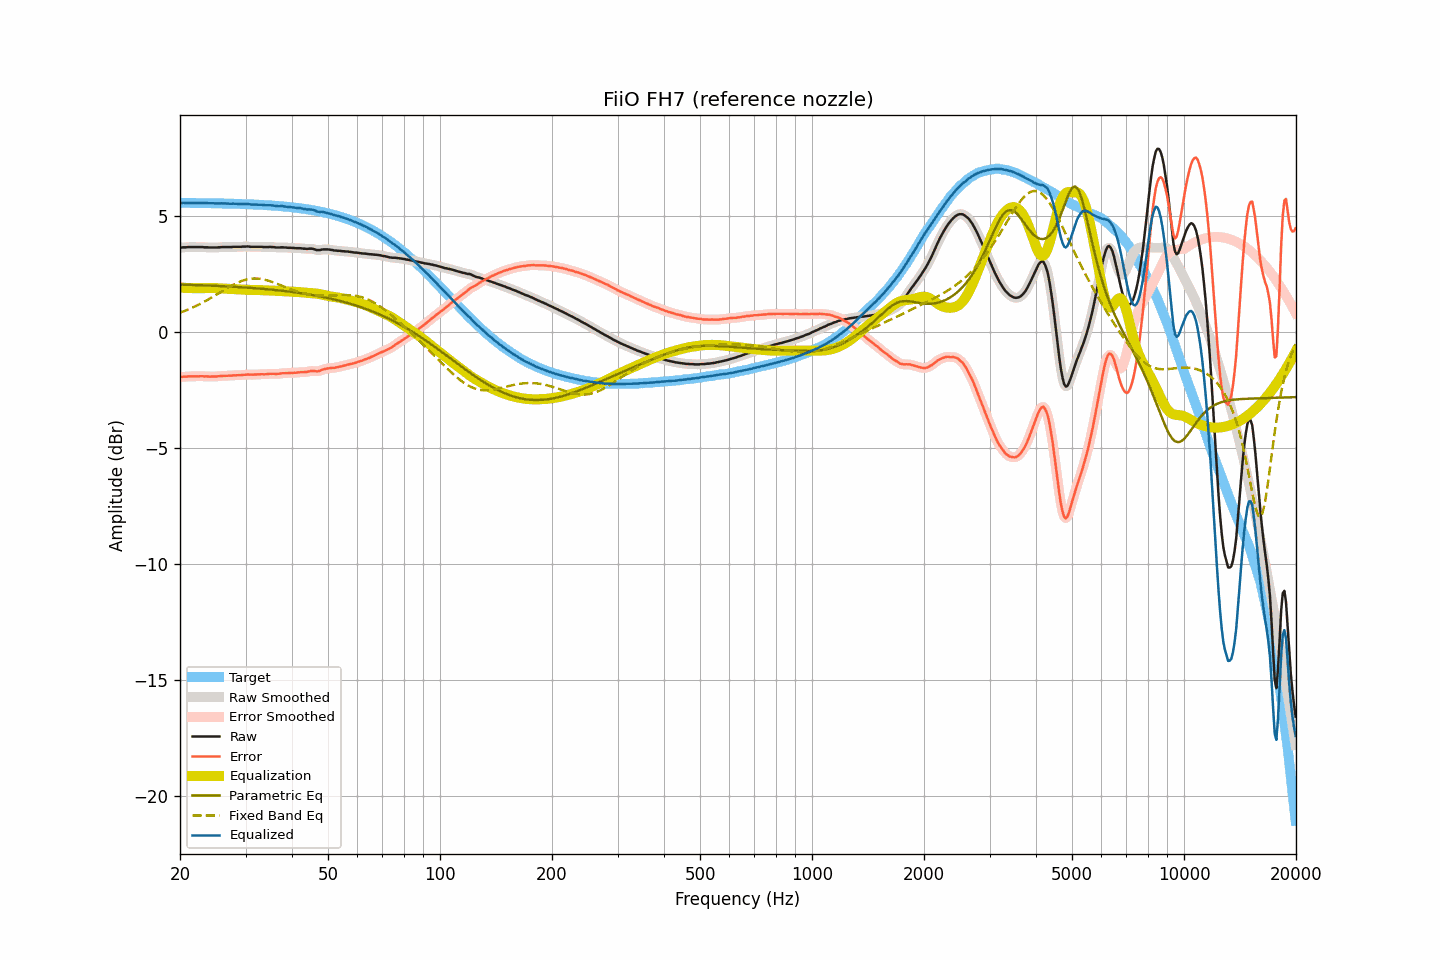

Values plotted in this chart, from the file beside it:
frequency, raw, smoothed, error, error_smoothed, equalization, parametric_eq, fixed_band_eq, equalized_raw, equalized_smoothed, target
20.00, 3.66, 3.65, -1.93, -1.93, 1.93, 2.06, 0.84, 5.58, 5.58, 5.58
20.20, 3.66, 3.66, -1.93, -1.92, 1.92, 2.06, 0.87, 5.58, 5.58, 5.58
20.40, 3.67, 3.66, -1.92, -1.92, 1.92, 2.05, 0.90, 5.59, 5.58, 5.58
20.61, 3.67, 3.67, -1.92, -1.92, 1.92, 2.05, 0.92, 5.58, 5.58, 5.58
20.81, 3.67, 3.67, -1.92, -1.91, 1.91, 2.05, 0.95, 5.58, 5.58, 5.58
21.02, 3.68, 3.67, -1.91, -1.91, 1.91, 2.05, 0.98, 5.58, 5.58, 5.58
21.23, 3.68, 3.67, -1.90, -1.90, 1.91, 2.05, 1.01, 5.58, 5.58, 5.58
21.44, 3.68, 3.68, -1.90, -1.90, 1.90, 2.04, 1.04, 5.58, 5.58, 5.58
21.66, 3.68, 3.68, -1.90, -1.90, 1.90, 2.04, 1.07, 5.58, 5.58, 5.58
21.87, 3.68, 3.68, -1.90, -1.90, 1.90, 2.04, 1.10, 5.58, 5.58, 5.58
22.09, 3.68, 3.68, -1.90, -1.90, 1.90, 2.04, 1.13, 5.58, 5.58, 5.58
22.31, 3.68, 3.68, -1.90, -1.90, 1.90, 2.03, 1.17, 5.57, 5.57, 5.58
22.54, 3.68, 3.68, -1.90, -1.90, 1.90, 2.03, 1.20, 5.58, 5.58, 5.57
22.76, 3.68, 3.67, -1.90, -1.90, 1.90, 2.03, 1.24, 5.58, 5.58, 5.57
22.99, 3.68, 3.67, -1.90, -1.90, 1.90, 2.03, 1.28, 5.58, 5.57, 5.57
23.22, 3.67, 3.67, -1.91, -1.90, 1.90, 2.02, 1.31, 5.57, 5.57, 5.57
23.45, 3.67, 3.67, -1.91, -1.91, 1.91, 2.02, 1.35, 5.57, 5.57, 5.57
23.69, 3.67, 3.66, -1.90, -1.91, 1.91, 2.02, 1.39, 5.57, 5.57, 5.57
23.92, 3.66, 3.66, -1.91, -1.91, 1.91, 2.01, 1.43, 5.56, 5.57, 5.57
24.16, 3.66, 3.66, -1.91, -1.91, 1.91, 2.01, 1.47, 5.57, 5.57, 5.57
24.40, 3.66, 3.65, -1.91, -1.91, 1.91, 2.01, 1.51, 5.57, 5.56, 5.57
24.65, 3.66, 3.65, -1.91, -1.91, 1.91, 2.01, 1.55, 5.56, 5.56, 5.56
24.89, 3.66, 3.66, -1.91, -1.91, 1.91, 2.00, 1.59, 5.56, 5.56, 5.56
25.14, 3.66, 3.66, -1.91, -1.90, 1.90, 2.00, 1.64, 5.56, 5.56, 5.56
25.39, 3.67, 3.66, -1.90, -1.90, 1.90, 2.00, 1.68, 5.56, 5.56, 5.56
25.65, 3.67, 3.67, -1.89, -1.89, 1.89, 1.99, 1.72, 5.56, 5.56, 5.56
25.91, 3.68, 3.67, -1.88, -1.88, 1.89, 1.99, 1.76, 5.56, 5.56, 5.56
26.16, 3.68, 3.67, -1.88, -1.88, 1.88, 1.99, 1.80, 5.56, 5.56, 5.56
26.43, 3.68, 3.68, -1.88, -1.88, 1.88, 1.98, 1.85, 5.56, 5.56, 5.55
26.69, 3.68, 3.68, -1.88, -1.88, 1.88, 1.98, 1.89, 5.55, 5.55, 5.55
26.96, 3.68, 3.67, -1.88, -1.88, 1.87, 1.98, 1.93, 5.55, 5.55, 5.55
27.23, 3.68, 3.68, -1.87, -1.87, 1.87, 1.97, 1.97, 5.55, 5.55, 5.55
27.50, 3.68, 3.68, -1.87, -1.87, 1.87, 1.97, 2.01, 5.54, 5.55, 5.55
27.77, 3.69, 3.68, -1.86, -1.86, 1.87, 1.96, 2.04, 5.55, 5.55, 5.55
28.05, 3.69, 3.68, -1.86, -1.86, 1.86, 1.96, 2.08, 5.55, 5.55, 5.54
28.33, 3.69, 3.69, -1.86, -1.86, 1.86, 1.96, 2.11, 5.54, 5.54, 5.54
28.62, 3.69, 3.68, -1.85, -1.85, 1.85, 1.95, 2.15, 5.54, 5.54, 5.54
28.90, 3.69, 3.69, -1.85, -1.85, 1.85, 1.95, 2.18, 5.53, 5.53, 5.54
29.19, 3.69, 3.69, -1.85, -1.85, 1.84, 1.94, 2.20, 5.53, 5.53, 5.53
29.48, 3.70, 3.69, -1.84, -1.84, 1.84, 1.94, 2.23, 5.53, 5.53, 5.53
29.78, 3.70, 3.70, -1.83, -1.83, 1.84, 1.93, 2.25, 5.53, 5.53, 5.53
30.08, 3.70, 3.70, -1.83, -1.83, 1.83, 1.93, 2.27, 5.53, 5.53, 5.53
30.38, 3.71, 3.70, -1.82, -1.83, 1.83, 1.92, 2.29, 5.54, 5.53, 5.52
30.68, 3.70, 3.69, -1.83, -1.83, 1.83, 1.92, 2.30, 5.52, 5.52, 5.52
30.99, 3.69, 3.69, -1.83, -1.83, 1.83, 1.91, 2.31, 5.51, 5.52, 5.52
31.30, 3.69, 3.68, -1.83, -1.83, 1.83, 1.91, 2.32, 5.51, 5.51, 5.52
31.61, 3.69, 3.68, -1.83, -1.83, 1.82, 1.90, 2.32, 5.51, 5.51, 5.51
31.93, 3.69, 3.69, -1.82, -1.82, 1.82, 1.90, 2.32, 5.51, 5.51, 5.51
32.24, 3.69, 3.69, -1.82, -1.82, 1.82, 1.89, 2.32, 5.51, 5.51, 5.51
32.57, 3.69, 3.69, -1.82, -1.82, 1.82, 1.89, 2.31, 5.51, 5.51, 5.50
32.89, 3.69, 3.68, -1.81, -1.81, 1.82, 1.88, 2.30, 5.50, 5.50, 5.50
33.22, 3.69, 3.68, -1.81, -1.81, 1.81, 1.88, 2.29, 5.50, 5.50, 5.49
33.55, 3.68, 3.68, -1.82, -1.81, 1.81, 1.87, 2.28, 5.49, 5.49, 5.49
33.89, 3.68, 3.67, -1.81, -1.81, 1.81, 1.86, 2.26, 5.48, 5.48, 5.49
34.23, 3.68, 3.68, -1.81, -1.81, 1.80, 1.86, 2.24, 5.48, 5.48, 5.48
34.57, 3.68, 3.68, -1.80, -1.80, 1.80, 1.85, 2.22, 5.48, 5.48, 5.48
34.92, 3.69, 3.68, -1.79, -1.79, 1.80, 1.84, 2.20, 5.48, 5.48, 5.47
35.27, 3.68, 3.68, -1.79, -1.79, 1.80, 1.84, 2.18, 5.47, 5.48, 5.47
35.62, 3.68, 3.67, -1.79, -1.79, 1.79, 1.83, 2.15, 5.47, 5.47, 5.46
35.97, 3.67, 3.66, -1.79, -1.79, 1.79, 1.82, 2.13, 5.46, 5.46, 5.46
... 635 more rows
